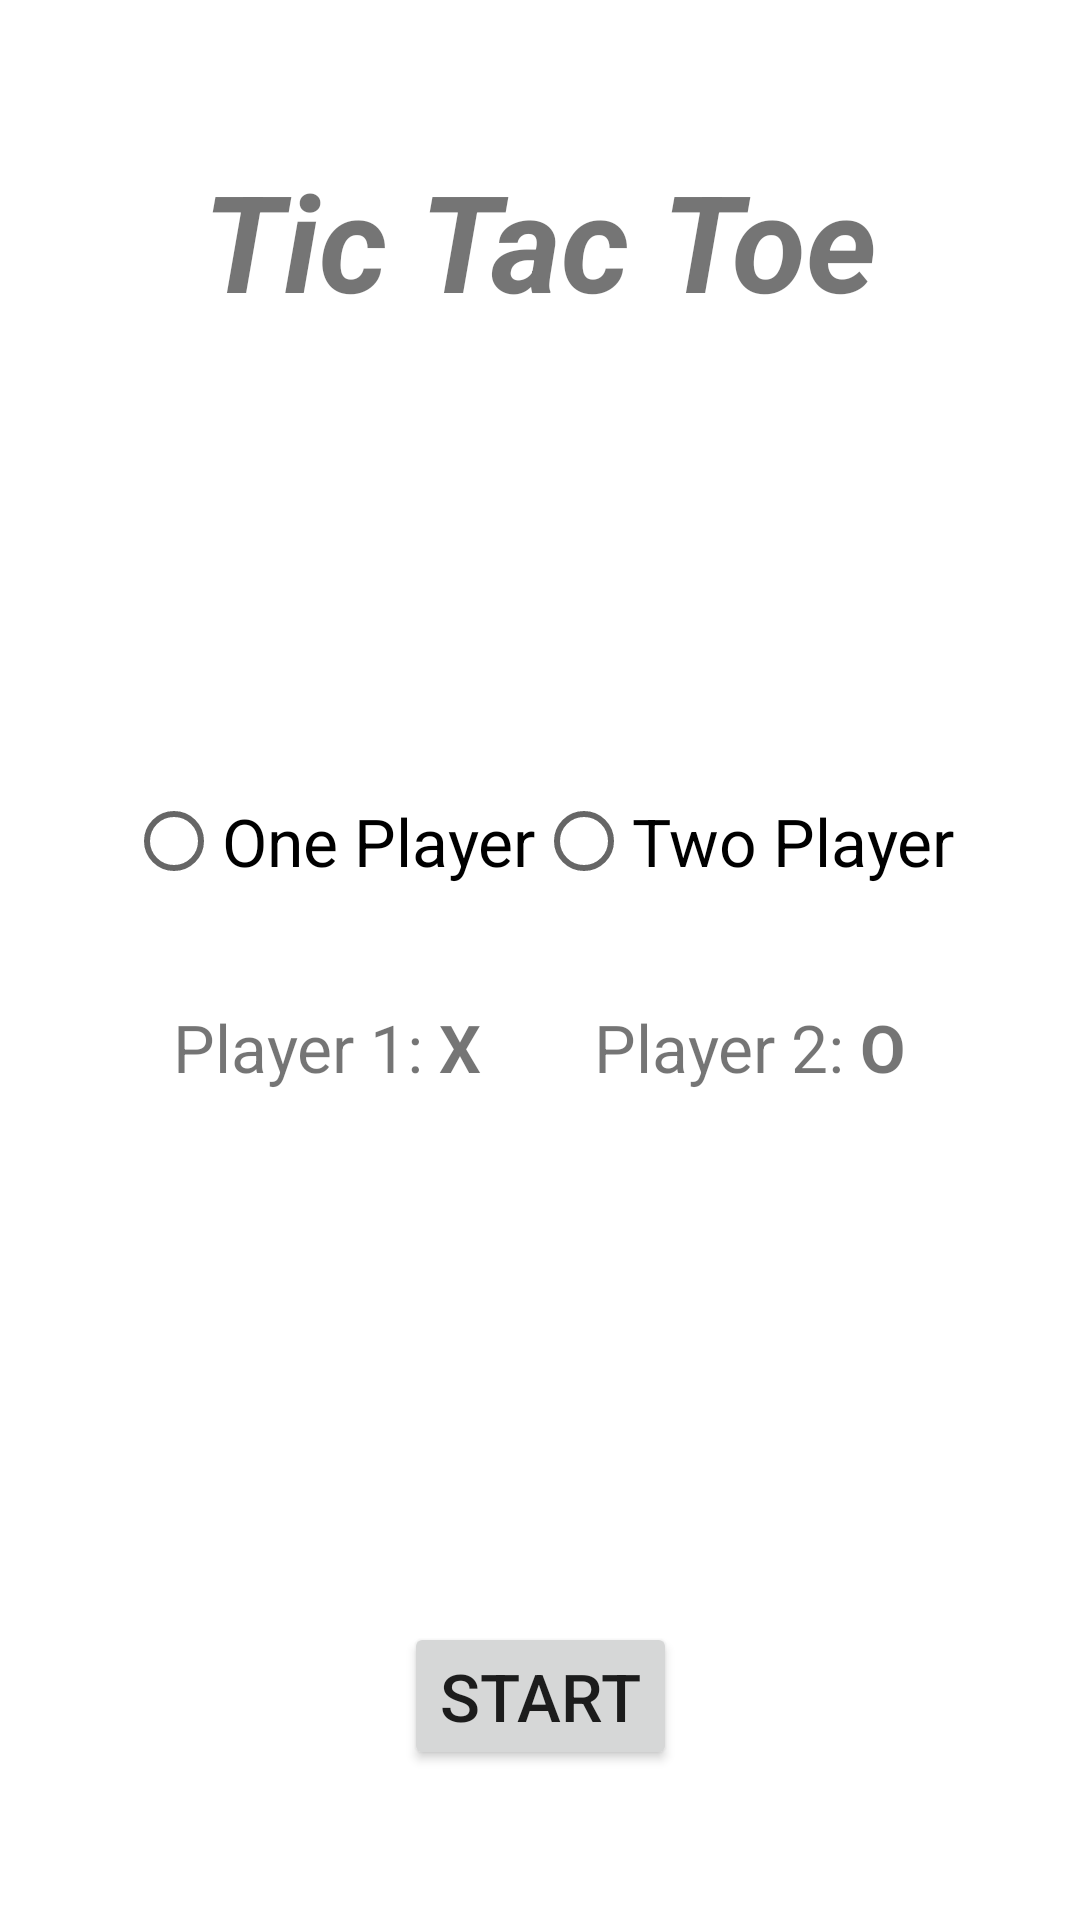

Android layout source for this screen:
<!-- AndroidManifest.xml: application theme Theme.TicTacToe -->
<!-- res/layout/activity_main.xml -->
<?xml version="1.0" encoding="utf-8"?>
<androidx.constraintlayout.widget.ConstraintLayout xmlns:android="http://schemas.android.com/apk/res/android"
    xmlns:app="http://schemas.android.com/apk/res-auto"
    xmlns:tools="http://schemas.android.com/tools"
    android:layout_width="match_parent"
    android:layout_height="match_parent"
    android:padding="20dp"
    tools:context=".setting.MainActivity">

    <TextView
        android:layout_width="wrap_content"
        android:layout_height="wrap_content"
        android:layout_marginTop="@dimen/marginTopBottom"
        android:text="@string/app_name"
        android:textSize="45sp"
        android:textStyle="bold|italic"
        app:layout_constraintEnd_toEndOf="parent"
        app:layout_constraintStart_toStartOf="parent"
        app:layout_constraintTop_toTopOf="parent" />

    <RadioGroup
        android:id="@+id/radioGroup"
        android:layout_width="wrap_content"
        android:layout_height="wrap_content"
        android:orientation="horizontal"
        app:layout_constraintBottom_toTopOf="@+id/btnStart"
        app:layout_constraintEnd_toEndOf="parent"
        app:layout_constraintStart_toStartOf="parent"
        app:layout_constraintTop_toTopOf="parent">

        <RadioButton
            android:id="@+id/btnPlayerOne"
            style="@style/radioButton"
            android:layout_width="wrap_content"
            android:layout_height="wrap_content"
            android:text="@string/one_player" />

        <RadioButton
            android:id="@+id/btnPlayerTwo"
            style="@style/radioButton"
            android:layout_width="wrap_content"
            android:layout_height="wrap_content"
            android:text="@string/two_player" />
    </RadioGroup>

    <TextView
        android:id="@+id/tvPlayerOneSymbol"
        style="@style/symbolText"
        android:layout_width="wrap_content"
        android:layout_height="wrap_content"
        android:layout_marginTop="@dimen/marginTopBottom"
        android:text="@string/player_one_symbol_x"
        app:layout_constraintEnd_toEndOf="parent"
        app:layout_constraintEnd_toStartOf="@+id/tvPlayerTwoSymbol"
        app:layout_constraintStart_toStartOf="parent"
        app:layout_constraintTop_toBottomOf="@+id/radioGroup" />

    <TextView
        android:id="@+id/tvPlayerTwoSymbol"
        style="@style/symbolText"
        android:layout_width="wrap_content"
        android:layout_height="wrap_content"
        android:layout_marginTop="@dimen/marginTopBottom"
        android:text="@string/player_two_symbol_o"
        app:layout_constraintEnd_toEndOf="parent"
        app:layout_constraintStart_toEndOf="@+id/tvPlayerOneSymbol"
        app:layout_constraintTop_toBottomOf="@+id/radioGroup" />


    <Button
        android:id="@+id/btnStart"
        android:layout_width="wrap_content"
        android:layout_height="wrap_content"
        android:layout_marginBottom="@dimen/marginTopBottom"
        android:text="@string/start"
        android:textSize="@dimen/twenty_two_sp"
        app:layout_constraintBottom_toBottomOf="parent"
        app:layout_constraintLeft_toLeftOf="parent"
        app:layout_constraintRight_toRightOf="parent" />

</androidx.constraintlayout.widget.ConstraintLayout>
<!-- resources referenced by this layout -->
<resources>
  <dimen name="marginTopBottom">30dp</dimen>
  <dimen name="twenty_two_sp">22sp</dimen>
  <string name="app_name">Tic Tac Toe</string>
  <string name="one_player">One Player</string>
  <string name="player_one_symbol_x">Player 1: <b>X</b></string>
  <string name="player_two_symbol_o">Player 2: <b>O</b></string>
  <string name="start">Start</string>
  <string name="two_player">Two Player</string>
  <style name="radioButton">
          <item name="android:textSize">@dimen/twenty_two_sp</item>
          <item name="android:checked">false</item>
      </style>
  <style name="symbolText">
          <item name="android:textSize">@dimen/twenty_two_sp</item>
      </style>
  <style name="Theme.TicTacToe" parent="Theme.MaterialComponents.DayNight.NoActionBar">
          
          <item name="colorPrimary">@color/purple_500</item>
          <item name="colorPrimaryVariant">@color/purple_700</item>
          <item name="colorOnPrimary">@color/white</item>
          
          <item name="colorSecondary">@color/teal_200</item>
          <item name="colorSecondaryVariant">@color/teal_700</item>
          <item name="colorOnSecondary">@color/black</item>
          
          <item name="android:statusBarColor" tools:targetApi="l">?attr/colorPrimaryVariant</item>
          
      </style>
  <color name="purple_500">#1B47BA</color>
  <color name="purple_700">#FF3700B3</color>
  <color name="white">#FFFFFFFF</color>
  <color name="teal_200">#FF03DAC5</color>
  <color name="teal_700">#FF018786</color>
  <color name="black">#FF000000</color>
</resources>
